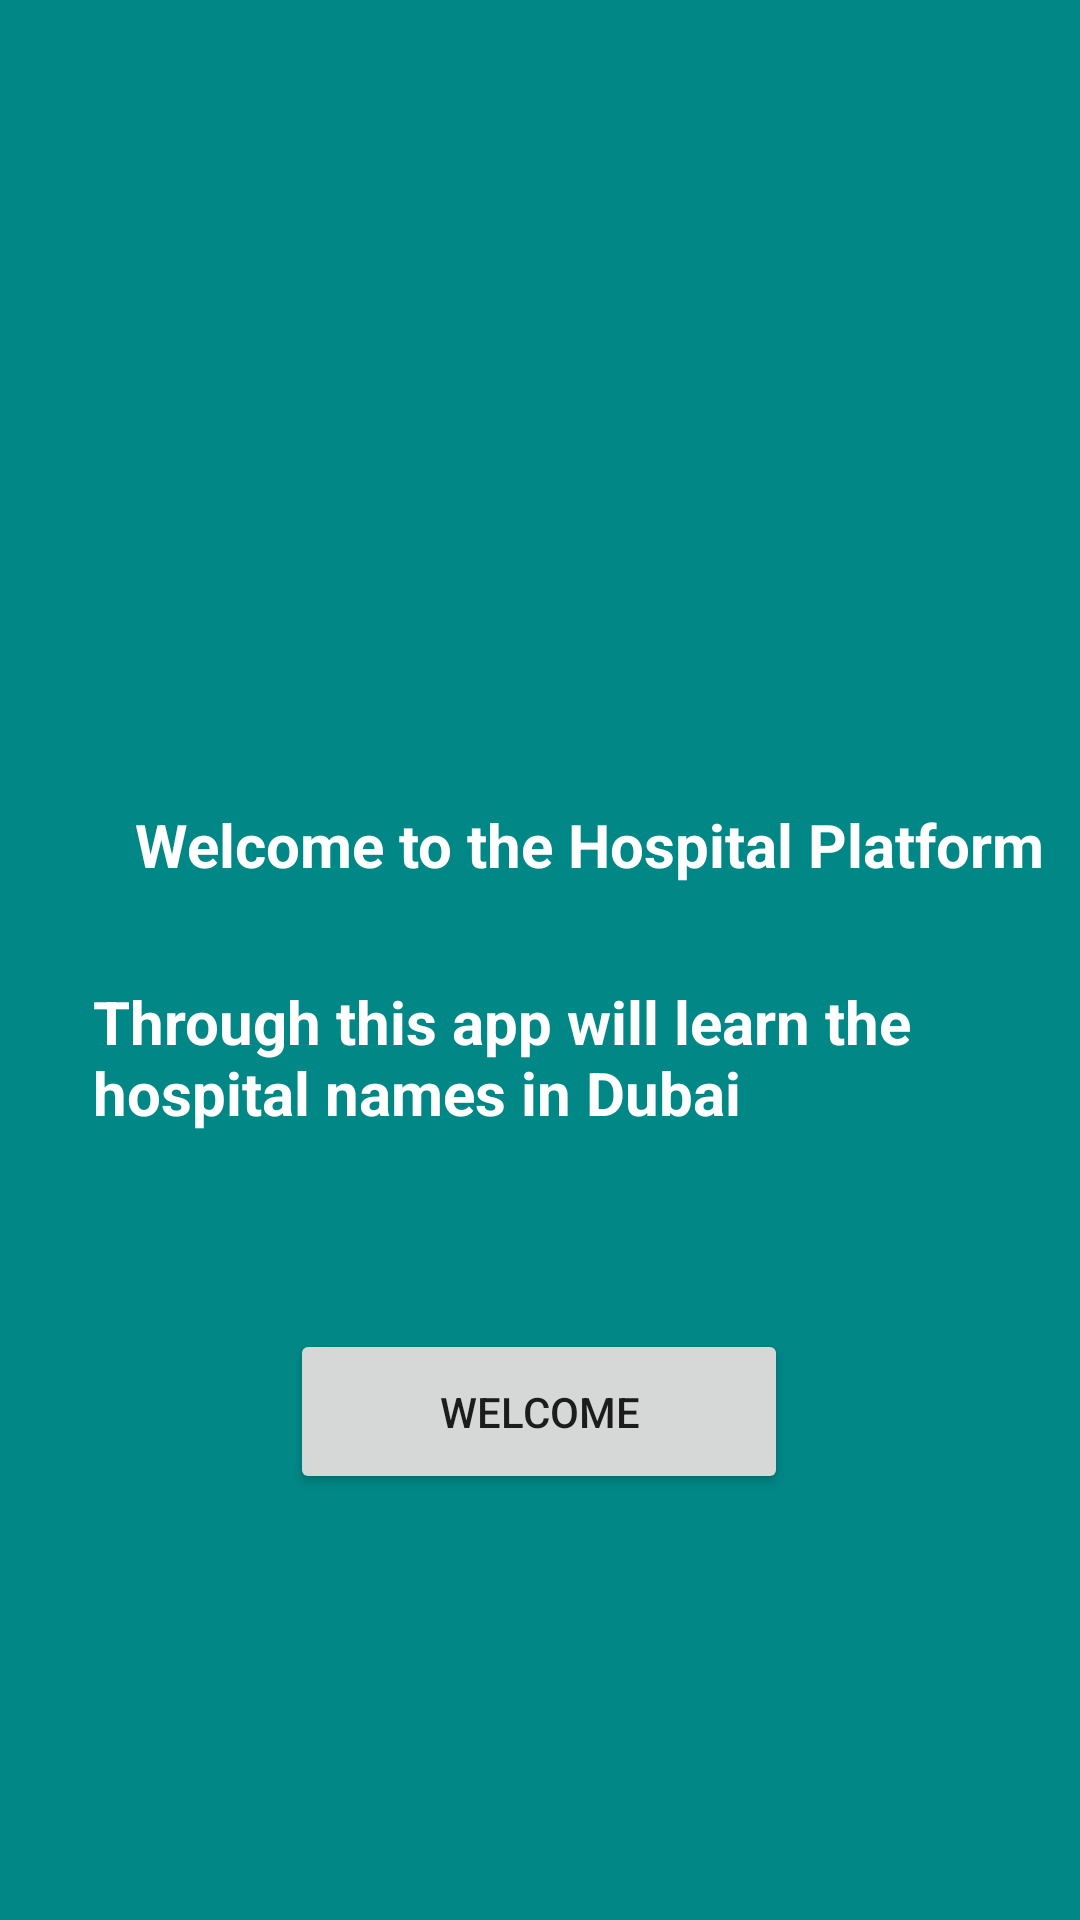

Here is an Android app screen rendered from its layout file. Give the layout XML and the strings, colors and styles it references.
<!-- AndroidManifest.xml: application theme Theme.HospitalApp -->
<!-- res/layout/activity_main.xml -->
<?xml version="1.0" encoding="utf-8"?>
<androidx.constraintlayout.widget.ConstraintLayout xmlns:android="http://schemas.android.com/apk/res/android"
    xmlns:app="http://schemas.android.com/apk/res-auto"
    xmlns:tools="http://schemas.android.com/tools"
    android:layout_width="match_parent"
    android:layout_height="match_parent"
    tools:context=".MainActivity"
    android:background="@color/teal_700">

    <ImageView
        android:id="@+id/imageView3"
        android:layout_width="417dp"
        android:layout_height="204dp"
        app:layout_constraintBottom_toBottomOf="parent"
        app:layout_constraintEnd_toEndOf="parent"
        app:layout_constraintStart_toStartOf="parent"
        app:layout_constraintTop_toTopOf="parent"
        app:layout_constraintVertical_bias="0.07"
        app:srcCompat="@drawable/homepic" />

    <TextView
        android:id="@+id/textView5"
        android:layout_width="wrap_content"
        android:layout_height="wrap_content"
        android:layout_marginStart="45dp"
        android:layout_marginTop="268dp"
        android:layout_marginEnd="45dp"
        android:text="Welcome to the Hospital Platform"
        android:textColor="@color/white"
        android:textSize="20dp"
        android:textStyle="bold"
        app:layout_constraintEnd_toEndOf="parent"
        app:layout_constraintHorizontal_bias="0.0"
        app:layout_constraintStart_toStartOf="parent"
        app:layout_constraintTop_toTopOf="parent" />

    <Button
        android:id="@+id/buttonhospital"
        android:layout_width="166dp"
        android:layout_height="55dp"
        android:layout_marginStart="161dp"
        android:layout_marginTop="148dp"
        android:layout_marginEnd="162dp"
        android:text="WELCOME"
        app:layout_constraintEnd_toEndOf="parent"
        app:layout_constraintStart_toStartOf="parent"
        app:layout_constraintTop_toBottomOf="@+id/textView5" />

    <TextView
        android:id="@+id/textView6"
        android:layout_width="299dp"
        android:layout_height="118dp"
        android:layout_marginStart="16dp"
        android:layout_marginTop="32dp"
        android:text="Through this app will learn the hospital names in Dubai"
        android:textColor="@color/white"
        android:textSize="20dp"
        android:textStyle="bold"
        app:layout_constraintEnd_toEndOf="parent"
        app:layout_constraintHorizontal_bias="0.333"
        app:layout_constraintStart_toStartOf="parent"
        app:layout_constraintTop_toBottomOf="@+id/textView5" />


</androidx.constraintlayout.widget.ConstraintLayout>
<!-- resources referenced by this layout -->
<resources>
  <color name="teal_700">#FF018786</color>
  <color name="white">#FFFFFFFF</color>
  <style name="Theme.HospitalApp" parent="Theme.MaterialComponents.DayNight.DarkActionBar">
          
          <item name="colorPrimary">@color/purple_500</item>
          <item name="colorPrimaryVariant">@color/purple_700</item>
          <item name="colorOnPrimary">@color/white</item>
          
          <item name="colorSecondary">@color/teal_200</item>
          <item name="colorSecondaryVariant">@color/teal_700</item>
          <item name="colorOnSecondary">@color/black</item>
          
          <item name="android:statusBarColor">?attr/colorPrimaryVariant</item>
          
      </style>
  <color name="purple_500">#FF6200EE</color>
  <color name="purple_700">#FF3700B3</color>
  <color name="teal_200">#FF03DAC5</color>
  <color name="black">#FF000000</color>
</resources>
